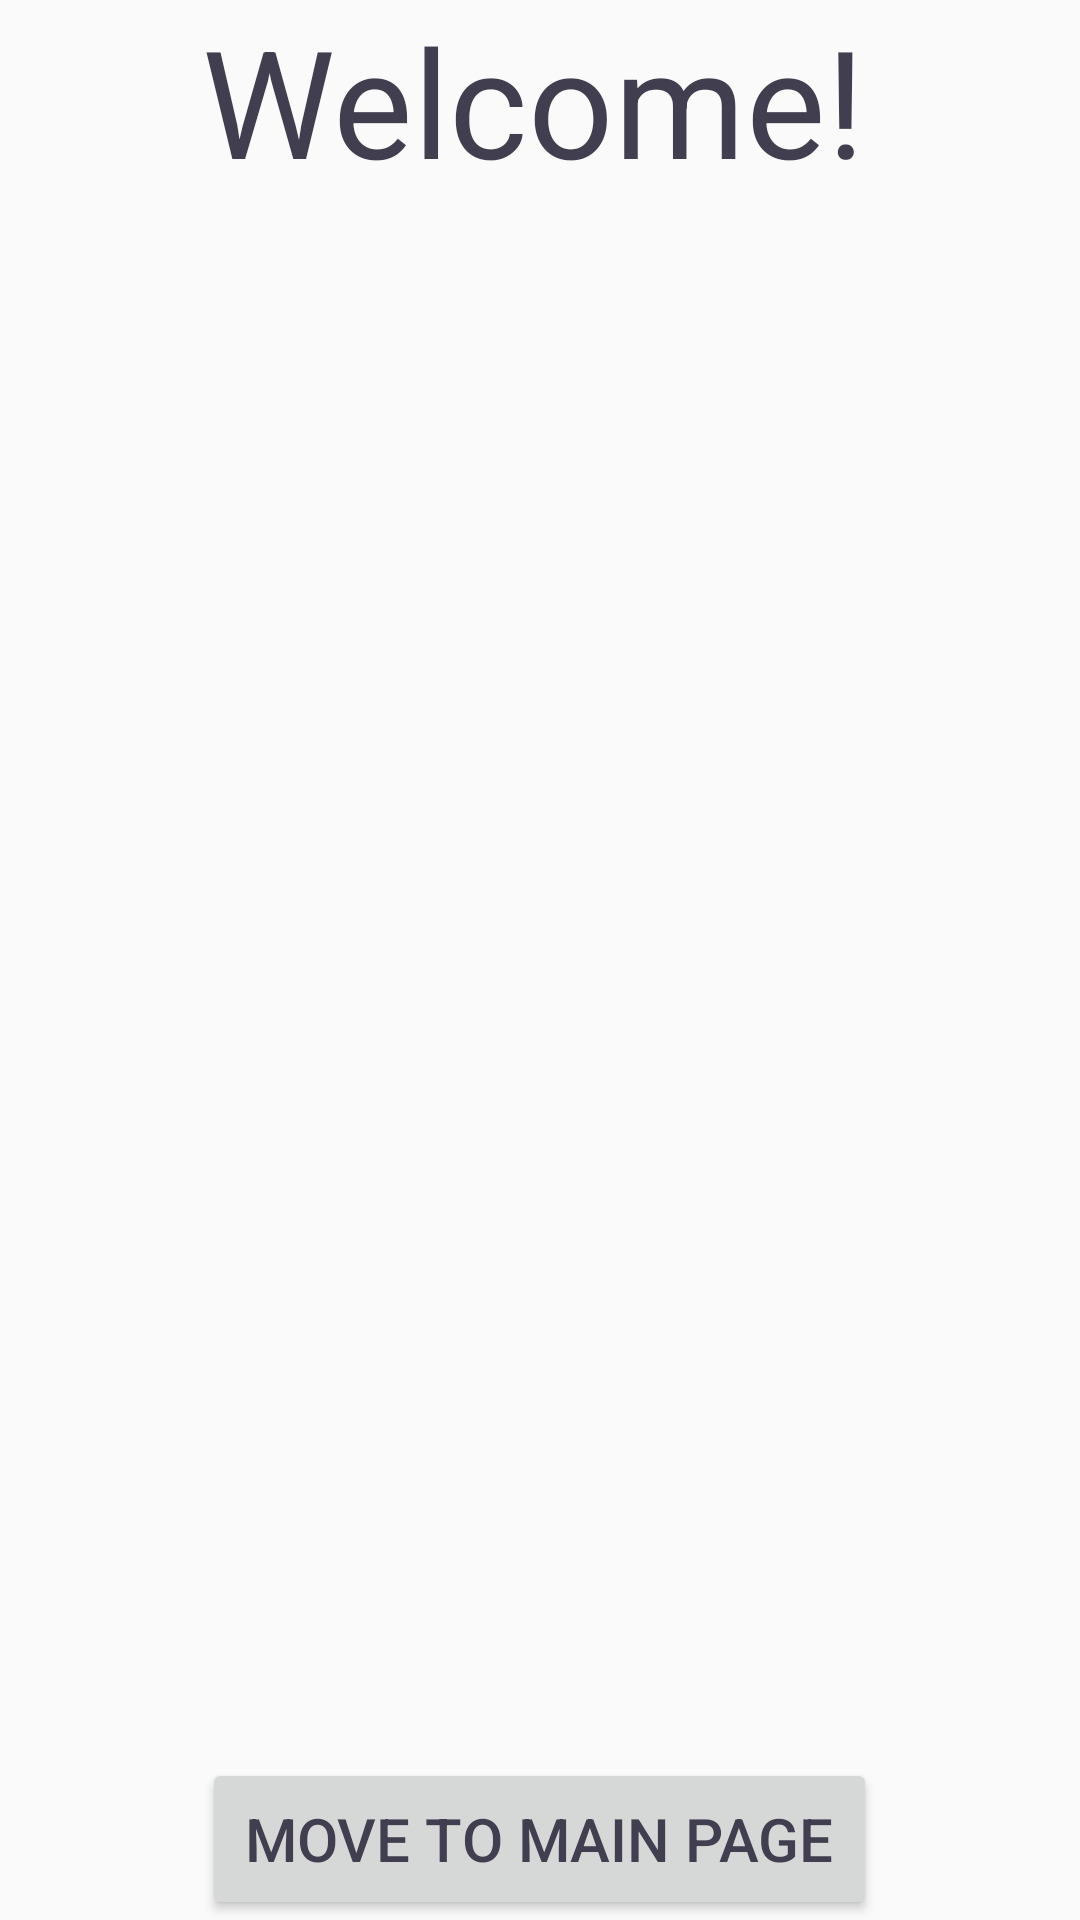

Layout XML and referenced resources for this Android screen:
<!-- AndroidManifest.xml: application theme AppTheme -->
<!-- res/layout/activity_main.xml -->
<?xml version="1.0" encoding="utf-8"?>

<RelativeLayout xmlns:android="http://schemas.android.com/apk/res/android"
    xmlns:app="http://schemas.android.com/apk/res-auto"
    xmlns:tools="http://schemas.android.com/tools"
    android:layout_width="match_parent"
    android:layout_height="match_parent"
    tools:context=".MainActivity">

    <RelativeLayout
        android:layout_width="wrap_content"
        android:layout_height="wrap_content"
        android:layout_centerHorizontal="true"
        tools:layout_editor_absoluteX="174dp"
        tools:layout_editor_absoluteY="0dp">

        <TextView
            android:layout_width="wrap_content"
            android:layout_height="wrap_content"
            android:text="@string/welcome"
            android:textSize="50sp"
            app:layout_constraintBottom_toBottomOf="parent"
            app:layout_constraintLeft_toLeftOf="parent"
            app:layout_constraintRight_toRightOf="parent"
            app:layout_constraintTop_toTopOf="parent"
            app:layout_constraintVertical_bias="0.233" />

        <Button
            android:id="@+id/button"
            android:layout_width="225dp"
            android:layout_height="54dp"
            android:layout_alignParentBottom="true"
            android:layout_centerHorizontal="true"
            android:layout_marginBottom="60dp"
            android:text="@string/mainPage"
            android:textAlignment="center"
            android:textColor="@color/black"
            android:textSize="20sp" />
    </RelativeLayout>
</RelativeLayout>
<!-- resources referenced by this layout -->
<resources>
  <color name="black">#413e4f</color>
  <string name="mainPage">Move to main page</string>
  <string name="welcome">Welcome!</string>
  <style name="AppTheme" parent="Theme.AppCompat.Light.DarkActionBar">
          
          <item name="colorPrimary">@color/colorPrimary</item>
          <item name="colorPrimaryDark">@color/colorPrimaryDark</item>
          <item name="colorAccent">@color/colorAccent</item>
          <item name="android:textColor">@color/colorText</item>
          <item name="android:textColorHint">@color/colorText</item>
          <item name="colorControlNormal">@color/colorText</item>
          <item name="colorControlActivated">@color/colorText</item>
      </style>
  <color name="colorPrimary">#3F51B5</color>
  <color name="colorPrimaryDark">#303F9F</color>
  <color name="colorAccent">#FF4081</color>
  <color name="colorText">#413e4f</color>
</resources>
